Run: headless pygame with SDL's dummy video driver; simulated clock (each Clock.tick advances the game by its frame time, no real sleeping); random seed 0; keys injected as events and as key.get_pressed() state; no mouse input.
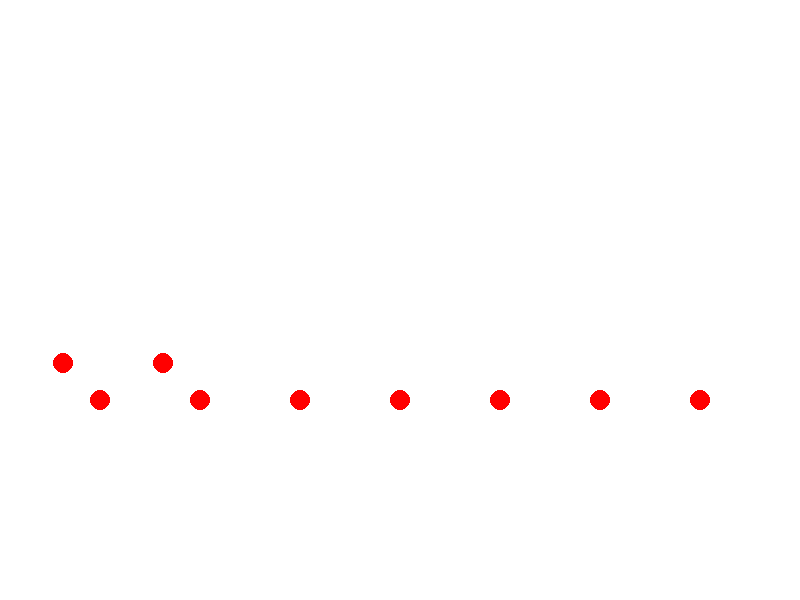
Frame 1 of 4 · flips 1–60 · no input
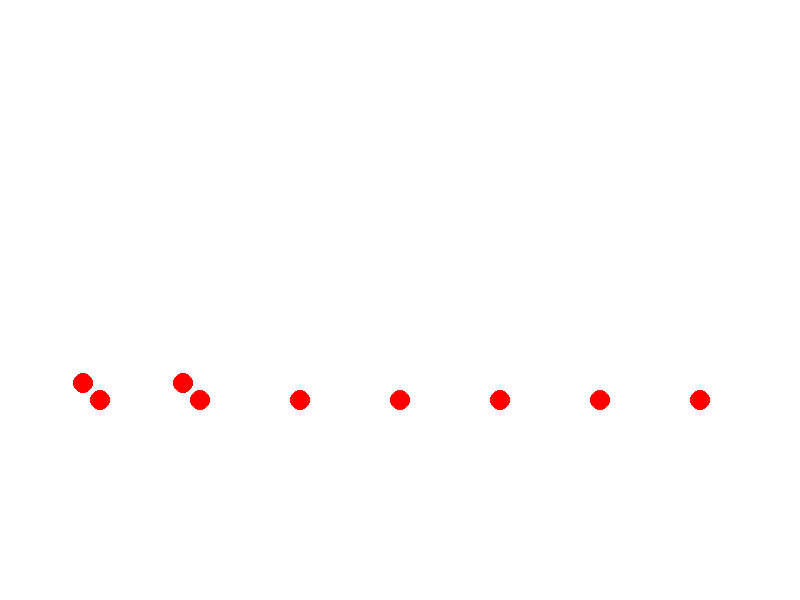
Frame 2 of 4 · flips 61–180 · tapped SPACE, RETURN · held RIGHT (→), D
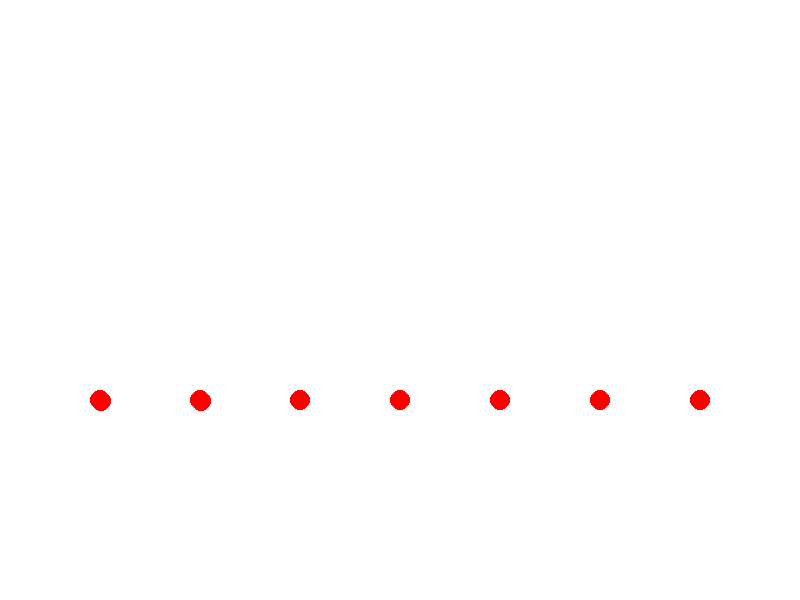
Frame 3 of 4 · flips 181–300 · held DOWN (↓), S
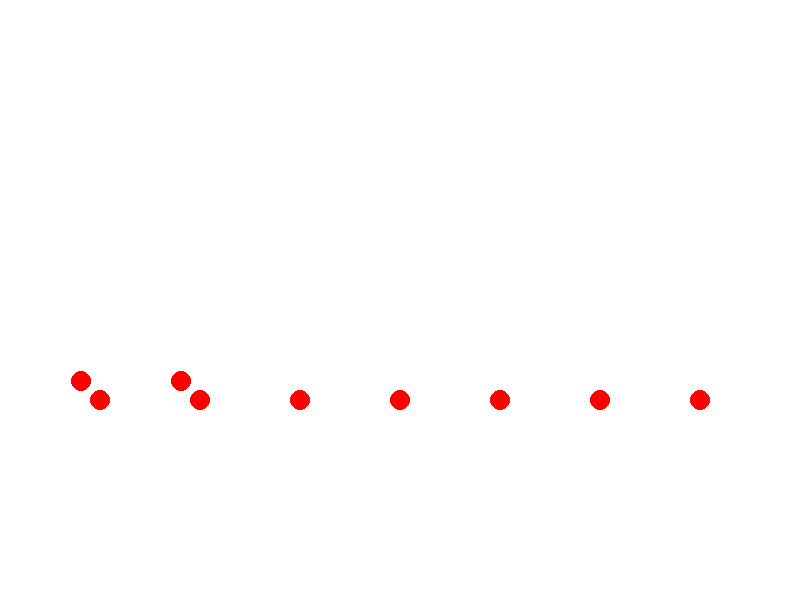
Frame 4 of 4 · flips 301–420 · held LEFT (←), A, UP (↑), W

The pygame program that drew these frames:

import pygame
import math


pygame.init()
scr = pygame.display.set_mode((800,600))
mode=None
dots=[]



color = (0,0,255)
running = True

count = 0

def draw():
    global mode
    for i in range(7):
        if mode==0:
            dots.append([(i * 100 + 100, 200), (255, 0, 0), 10])
        if mode==1:
            dots.append([(i * 100 + 100, 300), (255, 0, 0), 10])
        if mode==2:
            dots.append([(i * 100 + 100, 0), (255, 0, 0), 10])
        else:
            dots.append([(i * 100 + 100, 400), (255, 0, 0), 10])
    scr.fill((255, 255, 255))
    for dot in dots:
        pygame.draw.circle(scr, dot[1], dot[0], dot[2])
def update():
    for i, dot in enumerate(dots):
        if i < 2:
            if count % 100 < 50 :
                dot[0] = (dot[0][0] - 1, dot[0][1] - 1)
            else:
                dot[0] = (dot[0][0] + 1, dot[0][1] + 1)
def main_loop():
    global running
    global count
    while running:
        count+=1

        for event in pygame.event.get():
            if event.type == pygame.QUIT:
                running = False
        update()

        draw()

        pygame.display.flip()






main_loop()
pygame.quit()
